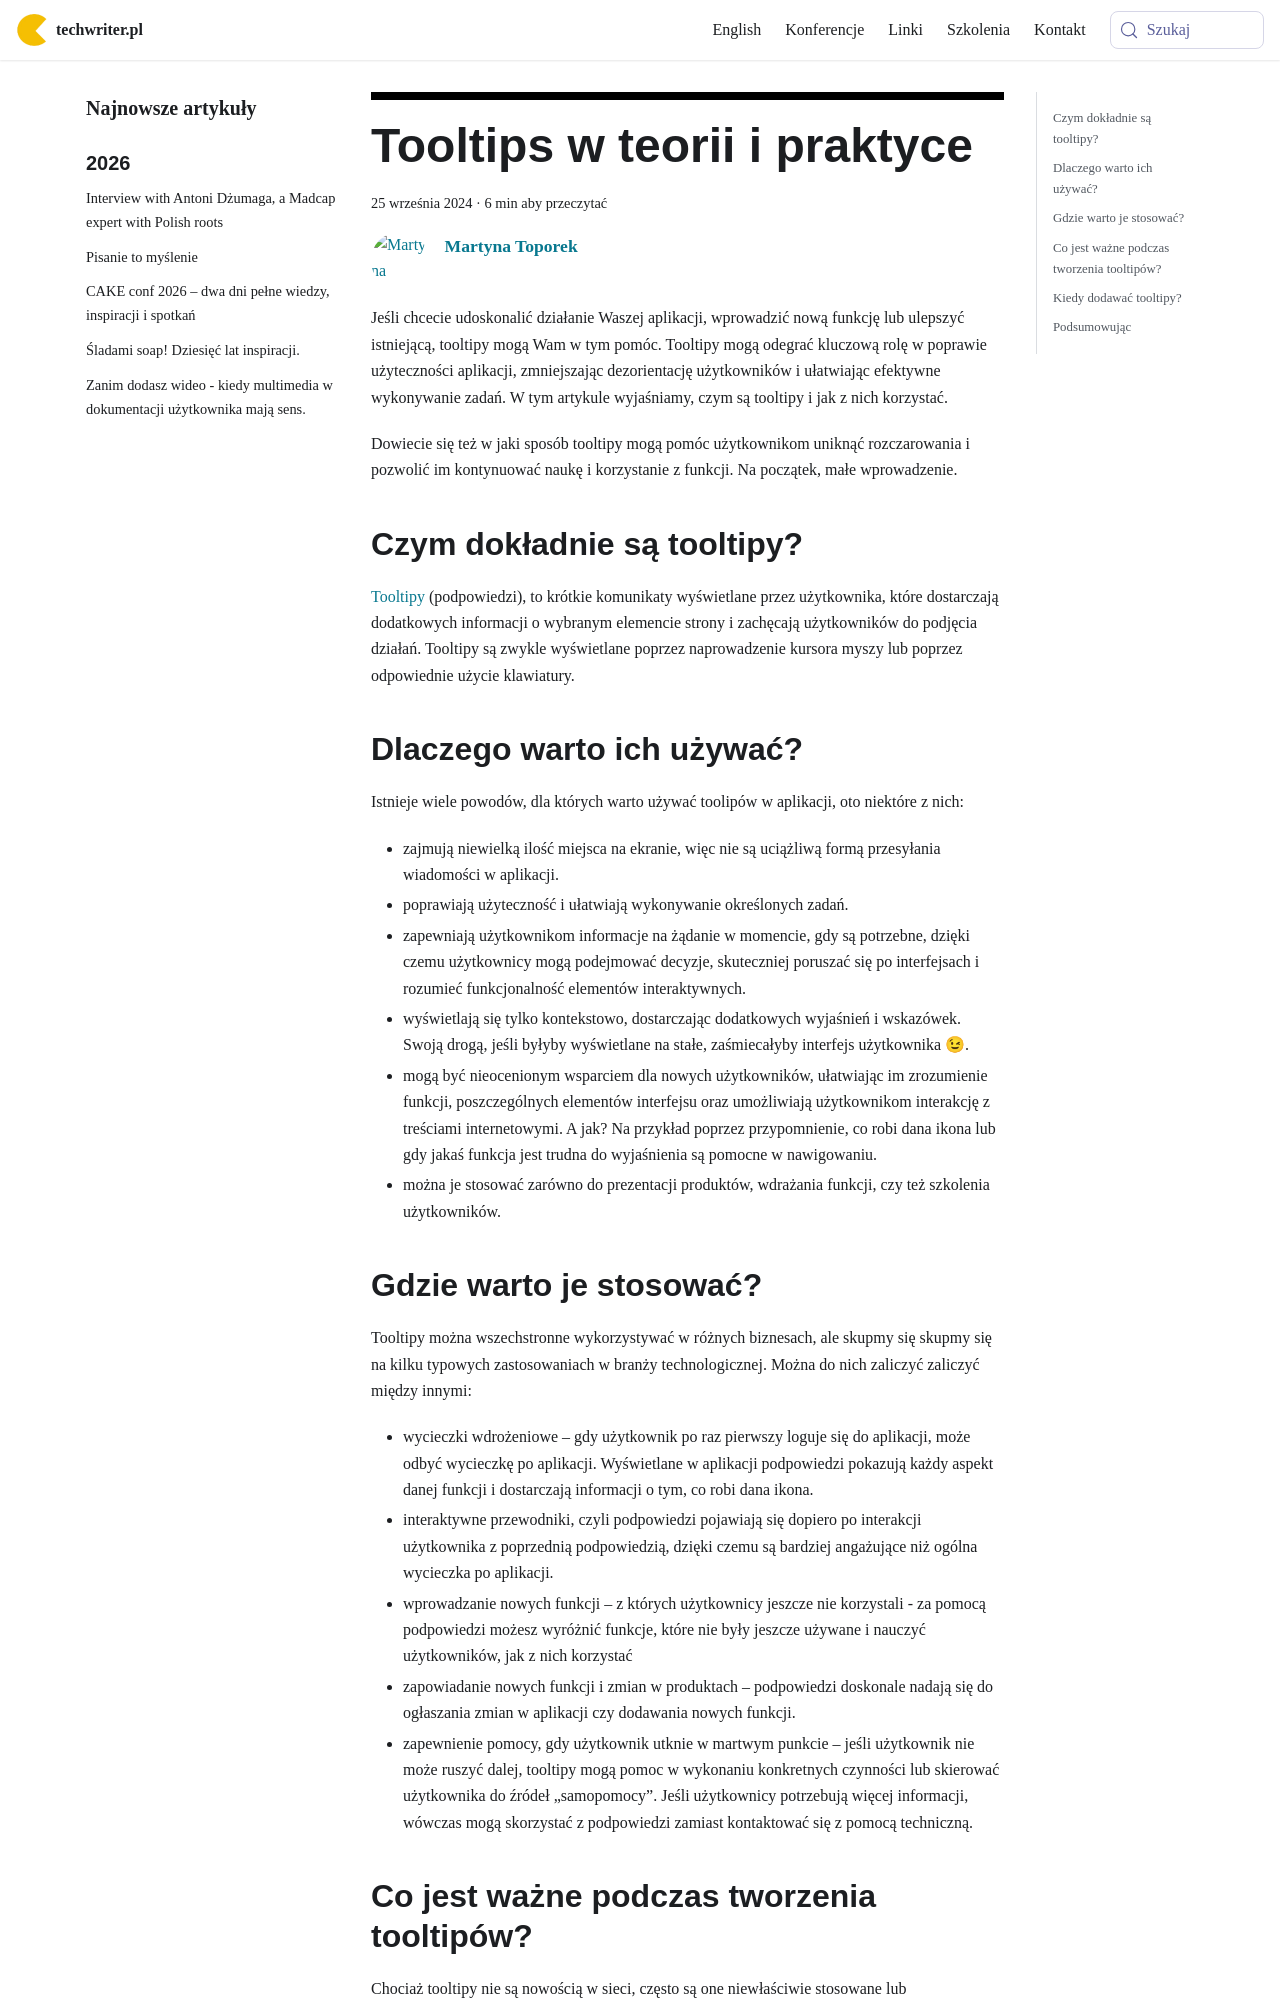

repository: techwriter-pl/techwriter-pl.github.io · page: tooltip-w-teorii-i-praktyce/index.html · generator: docusaurus

---
title: 'Tooltips w teorii i praktyce'
authors: [toporek]
date: '2024-09-25'
tags:
  - 'z-kraju'
  - 'edukacja'
  - 'dobre-praktyki'
coverImage: 'tooltips cover.png'
---

Jeśli chcecie udoskonalić działanie Waszej aplikacji, wprowadzić nową funkcję
lub ulepszyć istniejącą, tooltipy mogą Wam w tym pomóc. Tooltipy mogą odegrać
kluczową rolę w poprawie użyteczności aplikacji, zmniejszając dezorientację
użytkowników i ułatwiając efektywne wykonywanie zadań. W tym artykule
wyjaśniamy, czym są tooltipy i jak z nich korzystać.

<!--truncate-->

Dowiecie się też w jaki sposób tooltipy mogą pomóc użytkownikom uniknąć
rozczarowania i pozwolić im kontynuować naukę i korzystanie z funkcji. Na
początek, małe wprowadzenie.

## Czym dokładnie są tooltipy?

[Tooltipy](https://pl.wikipedia.org/wiki/Tooltip) (podpowiedzi), to krótkie
komunikaty wyświetlane przez użytkownika, które dostarczają dodatkowych
informacji o wybranym elemencie strony i zachęcają użytkowników do podjęcia
działań. Tooltipy są zwykle wyświetlane poprzez naprowadzenie kursora myszy lub
poprzez odpowiednie użycie klawiatury.

## Dlaczego warto ich używać?

Istnieje wiele powodów, dla których warto używać toolipów w aplikacji, oto
niektóre z nich:

- zajmują niewielką ilość miejsca na ekranie, więc nie są uciążliwą formą
  przesyłania wiadomości w aplikacji.
- poprawiają użyteczność i ułatwiają wykonywanie określonych zadań.
- zapewniają użytkownikom informacje na żądanie w momencie, gdy są potrzebne,
  dzięki czemu użytkownicy mogą podejmować decyzje, skuteczniej poruszać się po
  interfejsach i rozumieć funkcjonalność elementów interaktywnych.
- wyświetlają się tylko kontekstowo, dostarczając dodatkowych wyjaśnień i
  wskazówek. Swoją drogą, jeśli byłyby wyświetlane na stałe, zaśmiecałyby
  interfejs użytkownika 😉.
- mogą być nieocenionym wsparciem dla nowych użytkowników, ułatwiając im
  zrozumienie funkcji, poszczególnych elementów interfejsu oraz umożliwiają
  użytkownikom interakcję z treściami internetowymi. A jak? Na przykład poprzez
  przypomnienie, co robi dana ikona lub gdy jakaś funkcja jest trudna do
  wyjaśnienia są pomocne w nawigowaniu.
- można je stosować zarówno do prezentacji produktów, wdrażania funkcji, czy też
  szkolenia użytkowników.

## Gdzie warto je stosować?

Tooltipy można wszechstronne wykorzystywać w różnych biznesach, ale skupmy się
skupmy się na kilku typowych zastosowaniach w branży technologicznej. Można do
nich zaliczyć zaliczyć między innymi:

- wycieczki wdrożeniowe – gdy użytkownik po raz pierwszy loguje się do
  aplikacji, może odbyć wycieczkę po aplikacji. Wyświetlane w aplikacji
  podpowiedzi pokazują każdy aspekt danej funkcji i dostarczają informacji o
  tym, co robi dana ikona.
- interaktywne przewodniki, czyli podpowiedzi pojawiają się dopiero po
  interakcji użytkownika z poprzednią podpowiedzią, dzięki czemu są bardziej
  angażujące niż ogólna wycieczka po aplikacji.
- wprowadzanie nowych funkcji – z których użytkownicy jeszcze nie korzystali -
  za pomocą podpowiedzi możesz wyróżnić funkcje, które nie były jeszcze używane
  i nauczyć użytkowników, jak z nich korzystać
- zapowiadanie nowych funkcji i zmian w produktach – podpowiedzi doskonale
  nadają się do ogłaszania zmian w aplikacji czy dodawania nowych funkcji.
- zapewnienie pomocy, gdy użytkownik utknie w martwym punkcie – jeśli użytkownik
  nie może ruszyć dalej, tooltipy mogą pomoc w wykonaniu konkretnych czynności
  lub skierować użytkownika do źródeł „samopomocy”. Jeśli użytkownicy potrzebują
  więcej informacji, wówczas mogą skorzystać z podpowiedzi zamiast kontaktować
  się z pomocą techniczną.
